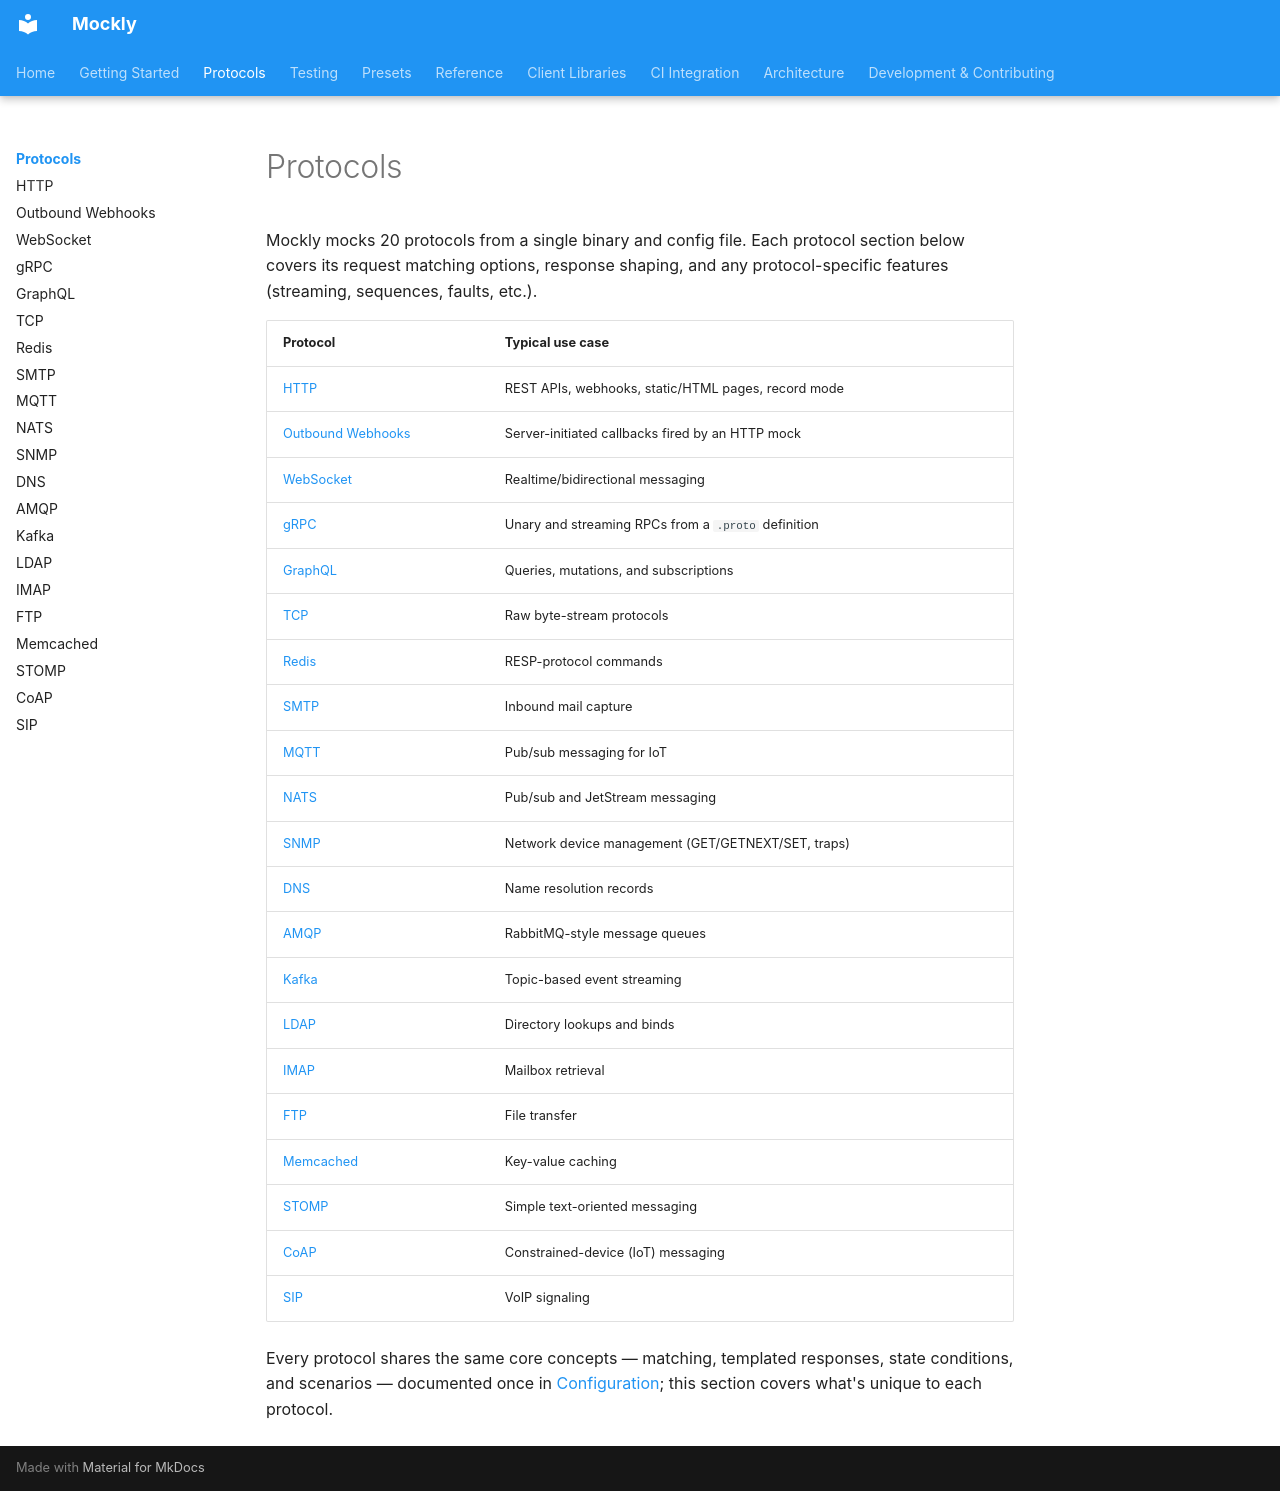

repository: dever-labs/mockly · page: protocols/index.html · generator: mkdocs

# Protocols

Mockly mocks 20 protocols from a single binary and config file. Each protocol
section below covers its request matching options, response shaping, and any
protocol-specific features (streaming, sequences, faults, etc.).

| Protocol | Typical use case |
|---|---|
| [HTTP](http.md) | REST APIs, webhooks, static/HTML pages, record mode |
| [Outbound Webhooks](webhooks.md) | Server-initiated callbacks fired by an HTTP mock |
| [WebSocket](websocket.md) | Realtime/bidirectional messaging |
| [gRPC](grpc.md) | Unary and streaming RPCs from a `.proto` definition |
| [GraphQL](graphql.md) | Queries, mutations, and subscriptions |
| [TCP](tcp.md) | Raw byte-stream protocols |
| [Redis](redis.md) | RESP-protocol commands |
| [SMTP](smtp.md) | Inbound mail capture |
| [MQTT](mqtt.md) | Pub/sub messaging for IoT |
| [NATS](nats.md) | Pub/sub and JetStream messaging |
| [SNMP](snmp.md) | Network device management (GET/GETNEXT/SET, traps) |
| [DNS](dns.md) | Name resolution records |
| [AMQP](amqp.md) | RabbitMQ-style message queues |
| [Kafka](kafka.md) | Topic-based event streaming |
| [LDAP](ldap.md) | Directory lookups and binds |
| [IMAP](imap.md) | Mailbox retrieval |
| [FTP](ftp.md) | File transfer |
| [Memcached](memcached.md) | Key-value caching |
| [STOMP](stomp.md) | Simple text-oriented messaging |
| [CoAP](coap.md) | Constrained-device (IoT) messaging |
| [SIP](sip.md) | VoIP signaling |

Every protocol shares the same core concepts — matching, templated
responses, state conditions, and scenarios — documented once in
[Configuration](../getting-started/configuration.md); this section covers
what's unique to each protocol.
